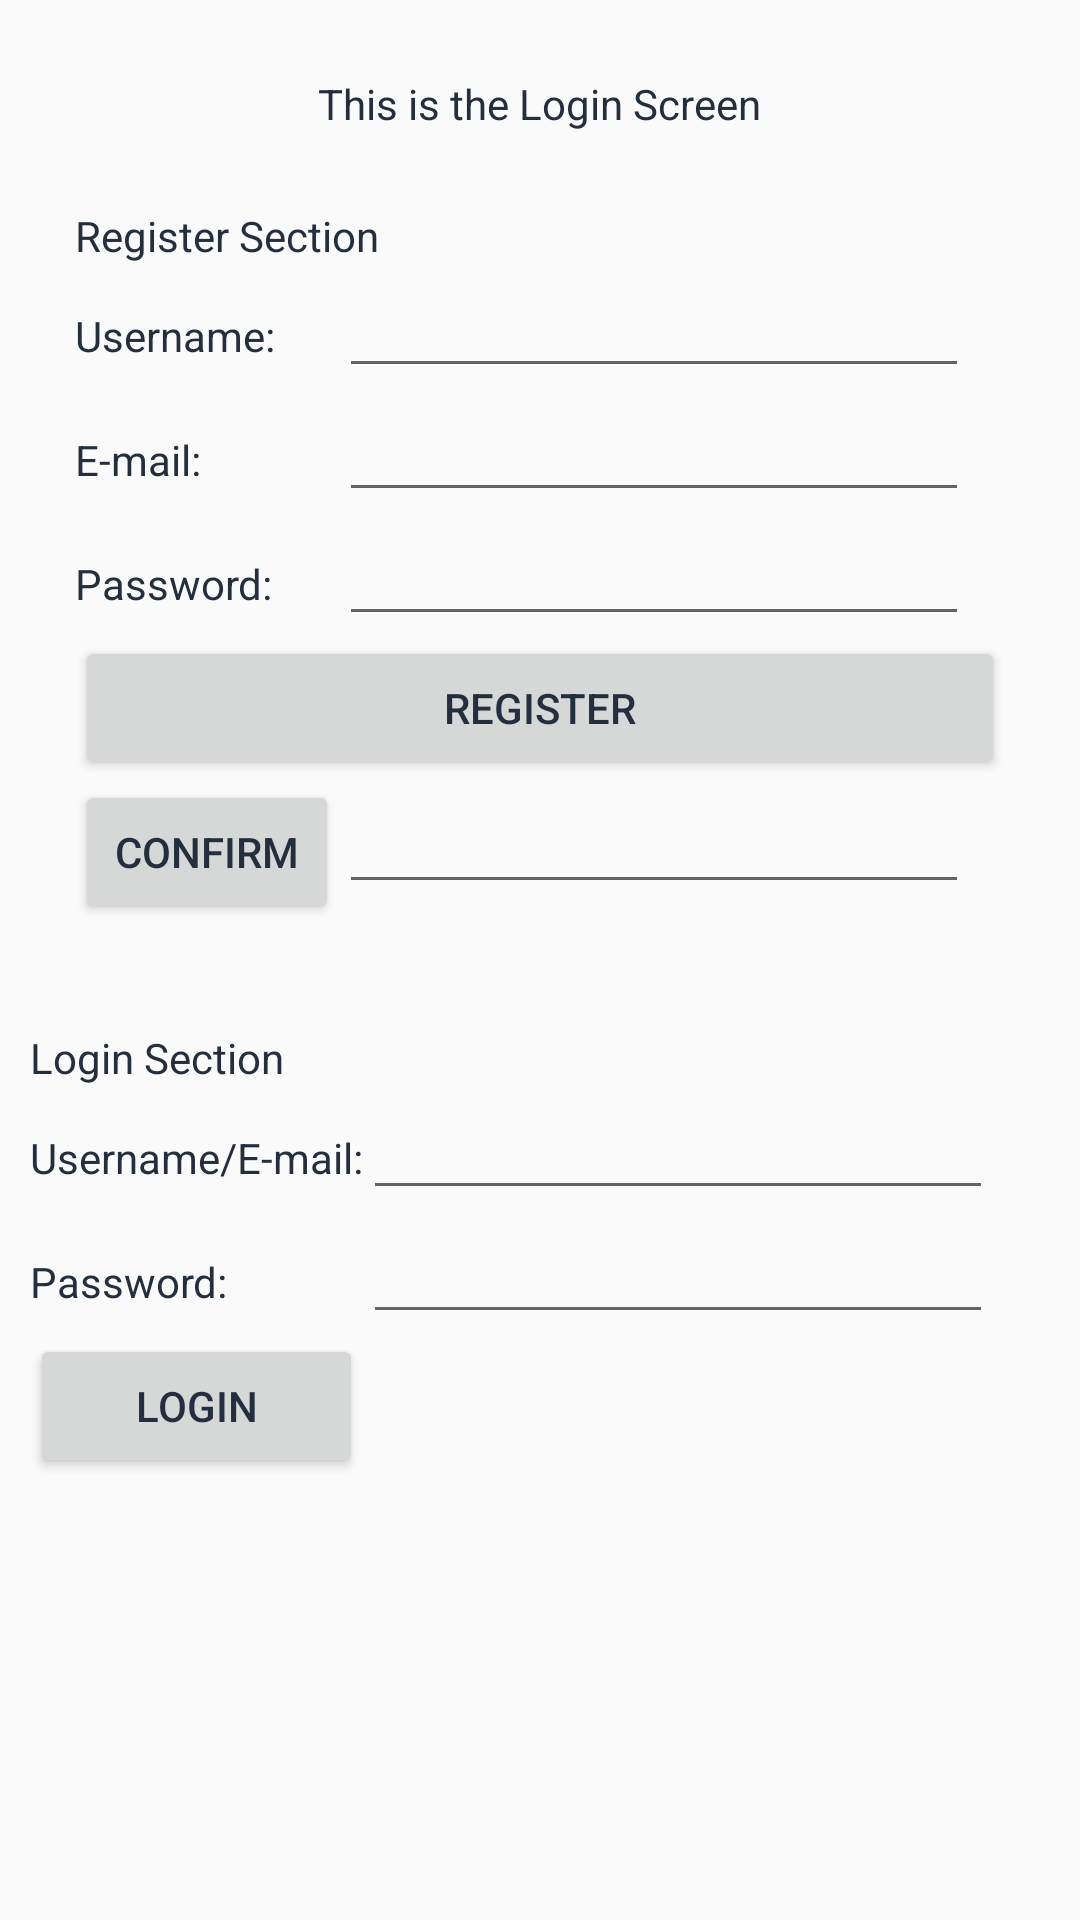

The Android layout XML behind this screen, and the referenced resources:
<!-- AndroidManifest.xml: application theme AppTheme -->
<!-- res/layout/activity_example_login_screen.xml -->
<?xml version="1.0" encoding="utf-8"?>
<LinearLayout xmlns:android="http://schemas.android.com/apk/res/android"
    xmlns:app="http://schemas.android.com/apk/res-auto"
    xmlns:tools="http://schemas.android.com/tools"
    android:layout_width="match_parent"
    android:layout_height="match_parent"
    android:orientation="vertical"
    tools:context="org.modi.mobileanimation.awslogin.ExampleLoginScreenActivity">

    <TextView
        android:layout_width="wrap_content"
        android:layout_height="wrap_content"
        android:layout_gravity="center_horizontal"
        android:layout_marginTop="25dp"
        android:text="This is the Login Screen" />

    <TableLayout
        android:layout_width="match_parent"
        android:layout_height="wrap_content"
        android:layout_margin="25dp">

        <TextView
            android:layout_width="wrap_content"
            android:layout_height="wrap_content"
            android:layout_span="3"
            android:text="Register Section" />

        <TableRow>

            <TextView
                android:layout_width="wrap_content"
                android:layout_height="wrap_content"
                android:text="Username:" />

            <EditText
                android:id="@+id/registerUsername"
                android:layout_width="wrap_content"
                android:layout_height="wrap_content"
                android:ems="10"
                android:inputType="text"
                android:lines="1" />

        </TableRow>

        <TableRow>

            <TextView
                android:layout_width="wrap_content"
                android:layout_height="wrap_content"
                android:text="E-mail:" />

            <EditText
                android:id="@+id/registerEmail"
                android:layout_width="wrap_content"
                android:layout_height="wrap_content"
                android:inputType="textWebEmailAddress"
                android:lines="1" />

        </TableRow>

        <TableRow>

            <TextView
                android:layout_width="wrap_content"
                android:layout_height="wrap_content"
                android:text="Password:" />

            <EditText
                android:id="@+id/registerPassword"
                android:layout_width="wrap_content"
                android:layout_height="wrap_content"
                android:inputType="textPassword"
                android:lines="1" />

        </TableRow>

        <Button
            android:id="@+id/registerButton"
            android:layout_width="match_parent"
            android:layout_height="wrap_content"
            android:text="Register" />

        <TableRow>

            <Button
                android:id="@+id/confirmButton"
                android:layout_width="wrap_content"
                android:layout_height="wrap_content"
                android:text="confirm" />

            <EditText
                android:id="@+id/confirmationCode"
                android:layout_width="wrap_content"
                android:layout_height="wrap_content" />

        </TableRow>

    </TableLayout>

    <TableLayout
        android:layout_width="match_parent"
        android:layout_height="wrap_content"
        android:layout_margin="10dp">

        <TextView
            android:layout_width="wrap_content"
            android:layout_height="wrap_content"
            android:layout_span="3"
            android:text="Login Section" />


        <TableRow>

            <TextView
                android:layout_width="wrap_content"
                android:layout_height="wrap_content"
                android:text="Username/E-mail:" />

            <EditText
                android:id="@+id/loginUserOrEmail"
                android:layout_width="wrap_content"
                android:layout_height="wrap_content"
                android:ems="10"
                android:inputType="text"
                android:lines="1" />

        </TableRow>

        <TableRow>

            <TextView
                android:layout_width="wrap_content"
                android:layout_height="wrap_content"
                android:text="Password:" />

            <EditText
                android:id="@+id/loginPassword"
                android:layout_width="wrap_content"
                android:layout_height="wrap_content"
                android:inputType="textPassword"
                android:lines="1" />

        </TableRow>
        <TableRow>

            <Button
                android:id="@+id/loginButton"
                android:layout_width="wrap_content"
                android:layout_height="wrap_content"
                android:text="Login" />

        </TableRow>


    </TableLayout>

</LinearLayout>
<!-- resources referenced by this layout -->
<resources>
  <style name="AppTheme" parent="Theme.AppCompat.Light.NoActionBar">
          
          <item name="colorPrimary">@color/colorPrimary</item>
          <item name="colorPrimaryDark">@color/colorPrimaryDark</item>
          <item name="colorAccent">@color/colorAccent</item>
  
          <item name="android:textColor">@color/colorPrimary</item>
      </style>
  <color name="colorPrimary">@color/colorAWSText</color>
  <color name="colorPrimaryDark">#101828</color>
  <color name="colorAccent">@color/colorAWSArrow</color>
  <color name="colorAWSText">#232f3e</color>
  <color name="colorAWSArrow">#ff9900</color>
</resources>
